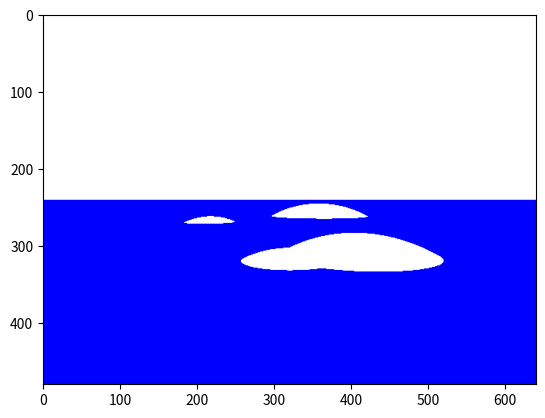

This chart was generated by the following Python code:
import numpy as np
import matplotlib.pyplot as plt

data = {'v_res': 480, 'h_res': 640, 'square_side': 0.1, 'dist': 100.0, 'eye': [-100.0, -100.0, 0.0], 'look_at': [0.0, 0.0, 0.0], 'up': [0.0, 0.0, 1.0], 'background_color': [25, 140, 255], 'objects': [{'color': [0, 0, 128], 'plane': {'sample': [0.0, 0.0, -40.0], 'normal': [0.0, 0.0, 1.0]}}, {'color': [243, 229, 243], 'sphere': {'center': [400.0, 200.0, -130.0], 'radius': 100.0}}, {'color': [245, 245, 245], 'sphere': {'center': [30.0, 100.0, -140.0], 'radius': 115.0}}, {'color': [245, 245, 245], 'sphere': {'center': [50.0, 50.0, -110.0], 'radius': 77.0}}, {'color': [230, 250, 230], 'sphere': {'center': [400.0, 500.0, -250.0], 'radius': 240.0}}]}


def normalize(vector):
    return vector / np.linalg.norm(vector)


def render(n_linhas, n_colunas, t_l_pixel, d_focal, foco, mira, vetor_up):
    imagem = np.zeros((n_linhas, n_colunas, 3))
    aux = np.array(mira) - np.array(foco)
    w = normalize(aux)
    u = normalize(np.cross(vetor_up, w))
    v = np.cross(w, u)
    for i in range(n_linhas):
        for j in range(n_colunas):
            x = t_l_pixel * (j - n_colunas / 2)
            y = -t_l_pixel * (i - n_linhas / 2)
            centro = u*x + v*y - w*d_focal
            imagem[i, j] = np.clip(cast(foco, normalize(centro - foco)), 0, 1)
    return imagem


def cast(ray_origin, ray_direction):
    c = data['background_color']
    s, d = trace(ray_origin, ray_direction)
    if s is not None:
        if 'color' in s:
            c = s['color']
    return c


def trace(ray_origin, ray_direction):
    s = None
    d = np.inf
    for obj in data['objects']:
        if 'sphere' in obj:
            t = sphere_intersect(obj['sphere']['center'], obj['sphere']['radius'], ray_origin, ray_direction)
            if t is not None and t < d:
                d = t
                s = obj
        if 'plane' in obj:
            t = plane_intersect(obj['plane']['sample'], obj['plane']['normal'], ray_origin, ray_direction)
            if t is not None and t < d:
                d = t
                s = obj
    return s, d


def sphere_intersect(center, radius, ray_origin, ray_direction):
    oc = np.array(center) - np.array(ray_origin)
    tca = np.dot(oc, ray_direction)
    d2 = np.dot(oc, oc) - tca ** 2
    r2 = radius ** 2
    if d2 <= r2:
        thc = np.sqrt((radius ** 2) - d2)
        t0 = tca - thc
        t1 = tca + thc
        if t0 > t1:
            t0, t1 = t1, t0
        if t0 < 0:
            t0 = t1
        return t0
    return None


def plane_intersect(p, n, ray_origin, ray_direction):
    den = np.dot(ray_direction, n)
    if abs(den) > 1e-6:
        t = np.dot(np.array(p) - np.array(ray_origin), np.array(n)) / den
        if t >= 0:
            return t
    return None


def main():
    img = render(data['v_res'], data['h_res'], data['square_side'], data['dist'], data['eye'], data['look_at'], data['up'])
    plt.imsave('teste.png', img)
    plt.imshow(img)
    plt.show()


if __name__ == '__main__':
    main()

